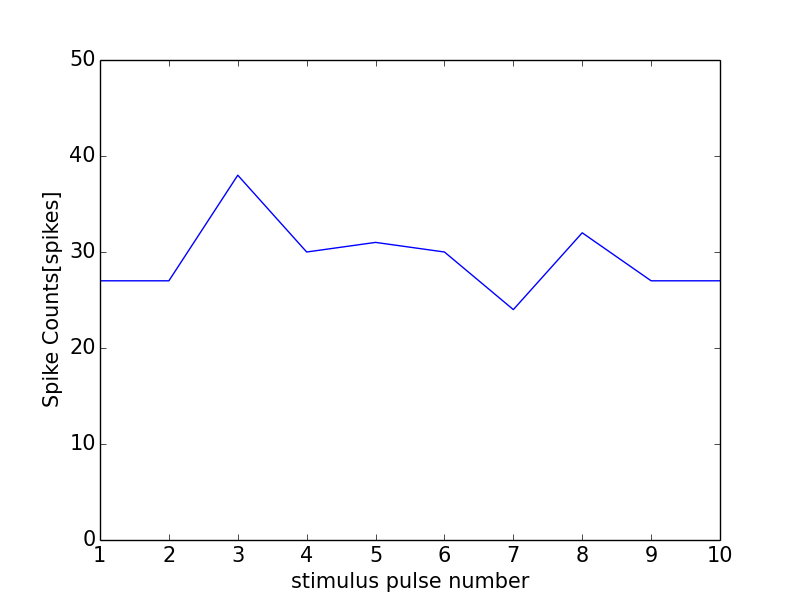

Values plotted in this chart, from the file beside it:
0, 0.0
0, 0
1, 27
2, 27
3, 38
4, 30
5, 31
6, 30
7, 24
8, 32
9, 27
10, 27
11, 1
